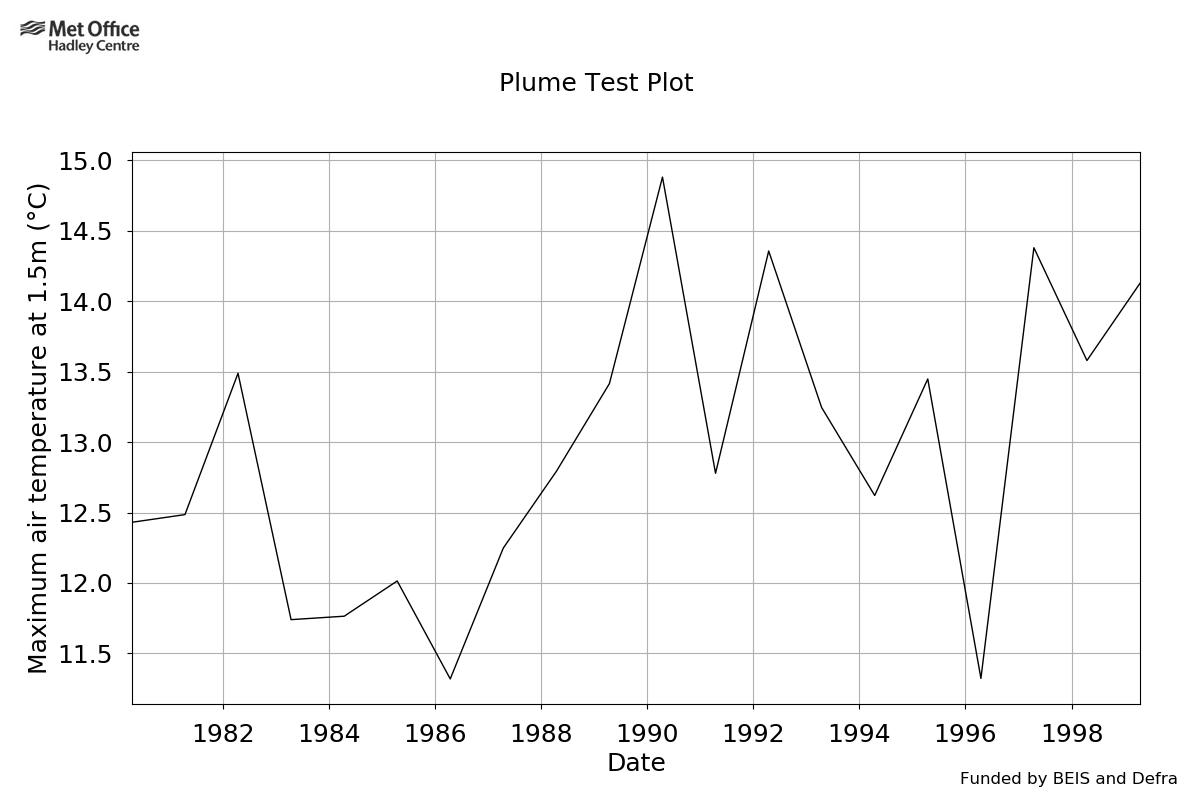

Data behind this chart, as committed beside it:
header length, 11
Area, 438000.0 282000.0
Data Source, Land observations
Software Version, 0.0.0TEST
Spatial Representation, 12km grid
Temporal Average Type, Seasonal
Time Period, March April May
Variable, Maximum air temperature at 1.5m (°C)
Year Maximum, 2000
Year Minimum, 1980
Date, Maximum air temperature at 1.5m (°C)
1980-04-16, 12.43
1981-04-16, 12.49
1982-04-16, 13.49
1983-04-16, 11.74
1984-04-16, 11.76
1985-04-16, 12.01
1986-04-16, 11.32
1987-04-16, 12.25
1988-04-16, 12.79
1989-04-16, 13.42
1990-04-16, 14.88
1991-04-16, 12.78
1992-04-16, 14.36
1993-04-16, 13.25
1994-04-16, 12.62
1995-04-16, 13.45
1996-04-16, 11.32
1997-04-16, 14.38
1998-04-16, 13.58
1999-04-16, 14.13
